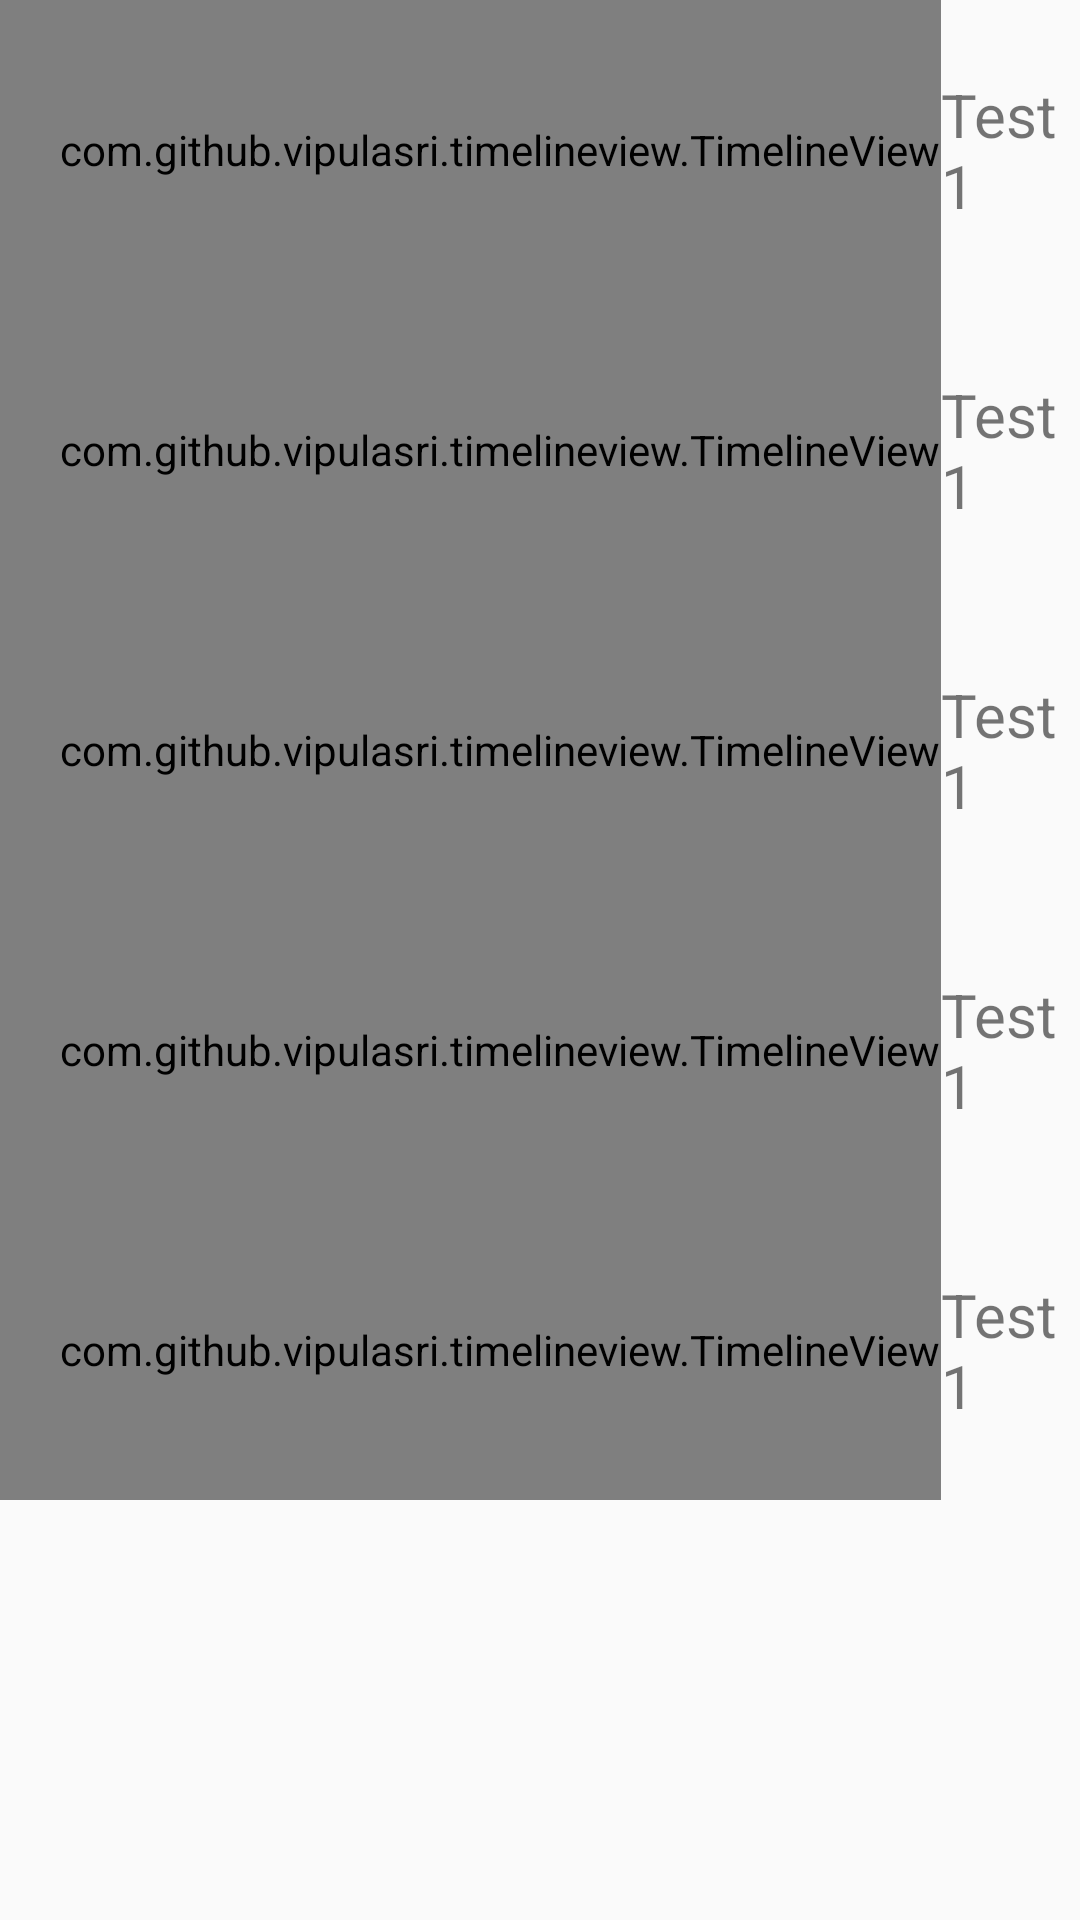

Produce the Android XML layout that renders to this screen, including the resource entries it uses.
<!-- AndroidManifest.xml: application theme AppTheme -->
<!-- res/layout/content_timeline_activity.xml -->
<?xml version="1.0" encoding="utf-8"?>
<android.support.v4.widget.NestedScrollView xmlns:android="http://schemas.android.com/apk/res/android"
    xmlns:app="http://schemas.android.com/apk/res-auto"
    xmlns:tools="http://schemas.android.com/tools"
    android:layout_width="match_parent"
    android:layout_height="match_parent"
    app:layout_behavior="@string/appbar_scrolling_view_behavior"
    tools:context=".timeline_activity"
    tools:showIn="@layout/activity_timeline_activity">

    
    <LinearLayout
        android:orientation="vertical"
        android:layout_width="match_parent"
        android:layout_height="wrap_content">

        <LinearLayout
            android:layout_width="match_parent"
            android:layout_height="100dp"
            android:gravity="center"
            android:orientation="horizontal">

            <com.github.vipulasri.timelineview.TimelineView
                android:id="@+id/time_marker"
                android:layout_width="wrap_content"
                android:layout_height="match_parent"
                android:paddingLeft="20dp"
                app:line="@color/colorPrimary"
                app:lineSize="2dp"
                app:markerSize="20dp" />

            <TextView
                android:layout_width="wrap_content"
                android:layout_height="wrap_content"
                android:text="Test 1"
                android:textSize="20dp" />

            <LinearLayout
                android:layout_width="match_parent"
                android:layout_height="wrap_content"
                android:orientation="vertical">
                <TextView
                    android:layout_width="match_parent"
                    android:layout_height="wrap_content"
                    android:text="First Message"
                    android:paddingLeft="20dp"
                    android:textSize="20dp"/>
                <TextView
                    android:layout_width="match_parent"
                    android:layout_height="wrap_content"
                    android:text="First Sub Message"
                    android:paddingLeft="20dp"
                    android:textSize="15dp"/>
            </LinearLayout>
        </LinearLayout>
        <LinearLayout
            android:layout_width="match_parent"
            android:layout_height="100dp"
            android:gravity="center"
            android:orientation="horizontal">

            <com.github.vipulasri.timelineview.TimelineView
                android:id="@+id/time_marker"
                android:layout_width="wrap_content"
                android:layout_height="match_parent"
                android:paddingLeft="20dp"
                app:line="@color/colorPrimary"
                app:lineSize="2dp"
                app:markerSize="20dp" />

            <TextView
                android:layout_width="wrap_content"
                android:layout_height="wrap_content"
                android:text="Test 1"
                android:textSize="20dp" />

            <LinearLayout
                android:layout_width="match_parent"
                android:layout_height="wrap_content"
                android:orientation="vertical">
                <TextView
                    android:layout_width="match_parent"
                    android:layout_height="wrap_content"
                    android:text="First Message"
                    android:paddingLeft="20dp"
                    android:textSize="20dp"/>
                <TextView
                    android:layout_width="match_parent"
                    android:layout_height="wrap_content"
                    android:text="First Sub Message"
                    android:paddingLeft="20dp"
                    android:textSize="15dp"/>
            </LinearLayout>
        </LinearLayout>
        <LinearLayout
            android:layout_width="match_parent"
            android:layout_height="100dp"
            android:gravity="center"
            android:orientation="horizontal">

            <com.github.vipulasri.timelineview.TimelineView
                android:id="@+id/time_marker"
                android:layout_width="wrap_content"
                android:layout_height="match_parent"
                android:paddingLeft="20dp"
                app:line="@color/colorPrimary"
                app:lineSize="2dp"
                app:markerSize="20dp" />

            <TextView
                android:layout_width="wrap_content"
                android:layout_height="wrap_content"
                android:text="Test 1"
                android:textSize="20dp" />

            <LinearLayout
                android:layout_width="match_parent"
                android:layout_height="wrap_content"
                android:orientation="vertical">
                <TextView
                    android:layout_width="match_parent"
                    android:layout_height="wrap_content"
                    android:text="First Message"
                    android:paddingLeft="20dp"
                    android:textSize="20dp"/>
                <TextView
                    android:layout_width="match_parent"
                    android:layout_height="wrap_content"
                    android:text="First Sub Message"
                    android:paddingLeft="20dp"
                    android:textSize="15dp"/>
            </LinearLayout>
        </LinearLayout>
        <LinearLayout
            android:layout_width="match_parent"
            android:layout_height="100dp"
            android:gravity="center"
            android:orientation="horizontal">

            <com.github.vipulasri.timelineview.TimelineView
                android:id="@+id/time_marker"
                android:layout_width="wrap_content"
                android:layout_height="match_parent"
                android:paddingLeft="20dp"
                app:line="@color/colorPrimary"
                app:lineSize="2dp"
                app:markerSize="20dp" />

            <TextView
                android:layout_width="wrap_content"
                android:layout_height="wrap_content"
                android:text="Test 1"
                android:textSize="20dp" />

            <LinearLayout
                android:layout_width="match_parent"
                android:layout_height="wrap_content"
                android:orientation="vertical">
                <TextView
                    android:layout_width="match_parent"
                    android:layout_height="wrap_content"
                    android:text="First Message"
                    android:paddingLeft="20dp"
                    android:textSize="20dp"/>
                <TextView
                    android:layout_width="match_parent"
                    android:layout_height="wrap_content"
                    android:text="First Sub Message"
                    android:paddingLeft="20dp"
                    android:textSize="15dp"/>
            </LinearLayout>
        </LinearLayout>
        <LinearLayout
            android:layout_width="match_parent"
            android:layout_height="100dp"
            android:gravity="center"
            android:orientation="horizontal">

            <com.github.vipulasri.timelineview.TimelineView
                android:id="@+id/time_marker"
                android:layout_width="wrap_content"
                android:layout_height="match_parent"
                android:paddingLeft="20dp"
                app:line="@color/colorPrimary"
                app:lineSize="2dp"
                app:markerSize="20dp" />

            <TextView
                android:layout_width="wrap_content"
                android:layout_height="wrap_content"
                android:text="Test 1"
                android:textSize="20dp" />

            <LinearLayout
                android:layout_width="match_parent"
                android:layout_height="wrap_content"
                android:orientation="vertical">
                <TextView
                    android:layout_width="match_parent"
                    android:layout_height="wrap_content"
                    android:text="First Message"
                    android:paddingLeft="20dp"
                    android:textSize="20dp"/>
                <TextView
                    android:layout_width="match_parent"
                    android:layout_height="wrap_content"
                    android:text="First Sub Message"
                    android:paddingLeft="20dp"
                    android:textSize="15dp"/>
            </LinearLayout>
        </LinearLayout>

        
    </LinearLayout>


      


</android.support.v4.widget.NestedScrollView>
<!-- res/layout/activity_timeline_activity.xml (included above) -->
<?xml version="1.0" encoding="utf-8"?>
<android.support.design.widget.CoordinatorLayout xmlns:android="http://schemas.android.com/apk/res/android"
    xmlns:app="http://schemas.android.com/apk/res-auto"
    xmlns:tools="http://schemas.android.com/tools"
    android:layout_width="match_parent"
    android:layout_height="match_parent"
    android:fitsSystemWindows="true"
    tools:context=".timeline_activity">

    <android.support.design.widget.AppBarLayout
        android:id="@+id/app_bar"
        android:layout_width="match_parent"
        android:layout_height="62dp"
        android:fitsSystemWindows="true"
        android:theme="@style/AppTheme.AppBarOverlay">

        
        
        
        
        
        
        
        

        
        
        
        
        
        

        
    </android.support.design.widget.AppBarLayout>

    <include layout="@layout/content_timeline_activity" />


</android.support.design.widget.CoordinatorLayout>
<!-- resources referenced by this layout -->
<resources>
  <color name="colorPrimary">#3F51B5</color>
  <style name="AppTheme.AppBarOverlay" parent="ThemeOverlay.AppCompat.Dark.ActionBar" />
  <style name="AppTheme.PopupOverlay" parent="ThemeOverlay.AppCompat.Light" />
  <style name="AppTheme" parent="Theme.AppCompat.Light.DarkActionBar">
          
          <item name="colorPrimary">@color/actionbar_color</item>
          <item name="android:icon">@drawable/oracle</item>
          
          
          
      </style>
  <color name="actionbar_color">#ed373a</color>
  <!-- drawable oracle: png bitmap (drawable, 1601 bytes) -->
</resources>
